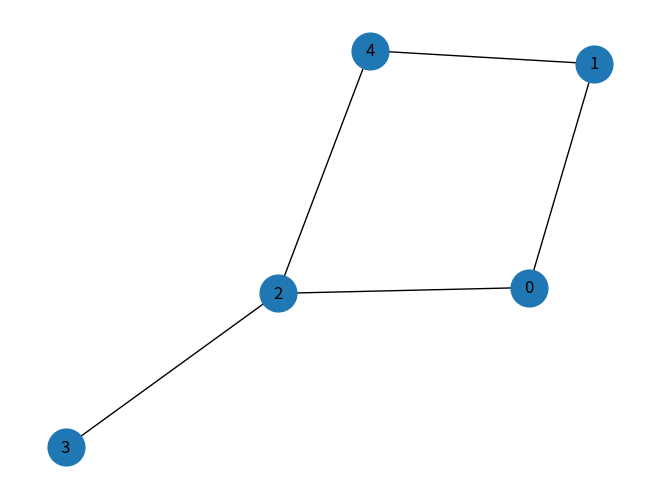
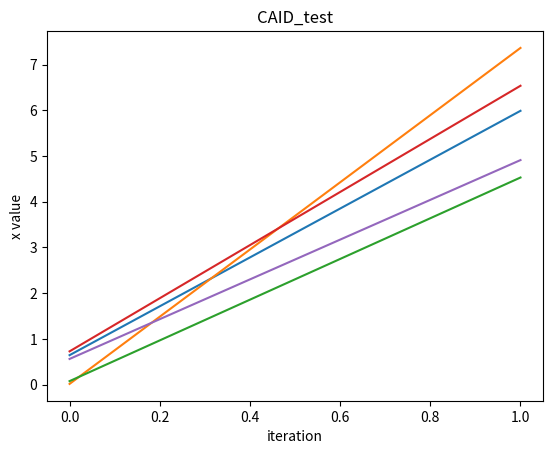

Reproduce these figures in Python, in order.
import numpy as np
import math
import matplotlib.pyplot as plt
import networkx as nx
import random

# 网络中对象数量
N = 5

a = 0.5

# 初始随机生成强连通网络
G = nx.gnm_random_graph(N, N - 1)
while not nx.is_connected(G):
    rand1 = random.randint(0, N-1)
    rand2 = random.randint(0, N-1)
    if rand1 != rand2:
        G.add_edge(rand1, rand2)

# 绘制图形
pos = nx.spring_layout(G)  # 为图形设置布局
nx.draw(G, pos, node_size=700, edge_color='k', linewidths=1, font_size=15)

# 在图中标注节点序号
nx.draw_networkx_labels(G, pos)

# 显示图形
plt.show()

payoff_matrix_CAIPD = [4, -1, 5, 0]
payoff_matrix_CAISD = [4.5, 4, 5, 0]

# 适应度
f = np.zeros(N)
delta_f = np.zeros((N, N))

# 初始随机生成对象的状态
x = np.random.rand(N)

# 网络的邻接矩阵表示
m = nx.to_numpy_array(G)
#print(m)

convergence_val = np.mean(x)
dx = np.zeros(N)

x_record = [x.copy()]

# 边的权重
p = np.zeros((N, N))

#网络中对象的度
degree =  [G.degree(n) for n in G.nodes()]
print(degree)



def iteration():
    for i in range(N):
        f[i] = 0
        for j in range(N):
            f[i] += m[i][j] * ((payoff_matrix_CAIPD[0] - payoff_matrix_CAIPD[1] - payoff_matrix_CAIPD[2] +
                                payoff_matrix_CAIPD[3]) * x[i] * x[j] + (
                                           payoff_matrix_CAIPD[1] - payoff_matrix_CAIPD[3]) * x[j] + (
                                           payoff_matrix_CAIPD[2] - payoff_matrix_CAIPD[3]) * x[i] +
                               payoff_matrix_CAIPD[3])

    for i in range(N):
        for j in range(N):
            delta_f[i][j] = f[i] - f[j]


    for i in range(N):
        for j in range(N):
            p[i][j] = delta_f[j][i]
    # print("p_matrix:", p)

    dx_total = 0
    for i in range(N):
        dx[i] = 0
        for j in range(N):
            dx[i] += p[i][j] * np.sign(x[j] - x[i]) * (abs(x[j] - x[i]) ** a)
        dx[i] = dx[i] / degree[i]
        dx_total += dx[i]
    # print(dx_total)

    for i in range(N):
        x[i] += dx[i]
    x_record.append(x.copy())


def are_elements_converged(array, target_value, tolerance=1e-3):
    """
    判断数组中的所有元素是否都收敛到了给定值的附近。

    :param array: 要检查的数组（numpy数组）
    :param target_value: 目标值
    :param tolerance: 容忍度
    :return: 如果所有元素都在目标值的容忍度范围内，返回True，否则返回False
    """
    return np.all(np.abs(array - target_value) < tolerance)


k = 0
while not are_elements_converged(x, convergence_val) and k < 1:
    iteration()
    k += 1
    print(delta_f)

if are_elements_converged(x, convergence_val):
    print(f"在有限时间内收敛，迭代次数为:{k}!")
else:
    print("无法在有限时间内收敛！")

x_iteration_matrix = np.array(x_record)

# fig = plt.figure(figsize=(8, 5))
for i in range(N):
    plt.plot(x_iteration_matrix[:, i])

plt.xlabel("iteration")
plt.ylabel("x value")
plt.title("CAID_test")
plt.show()
